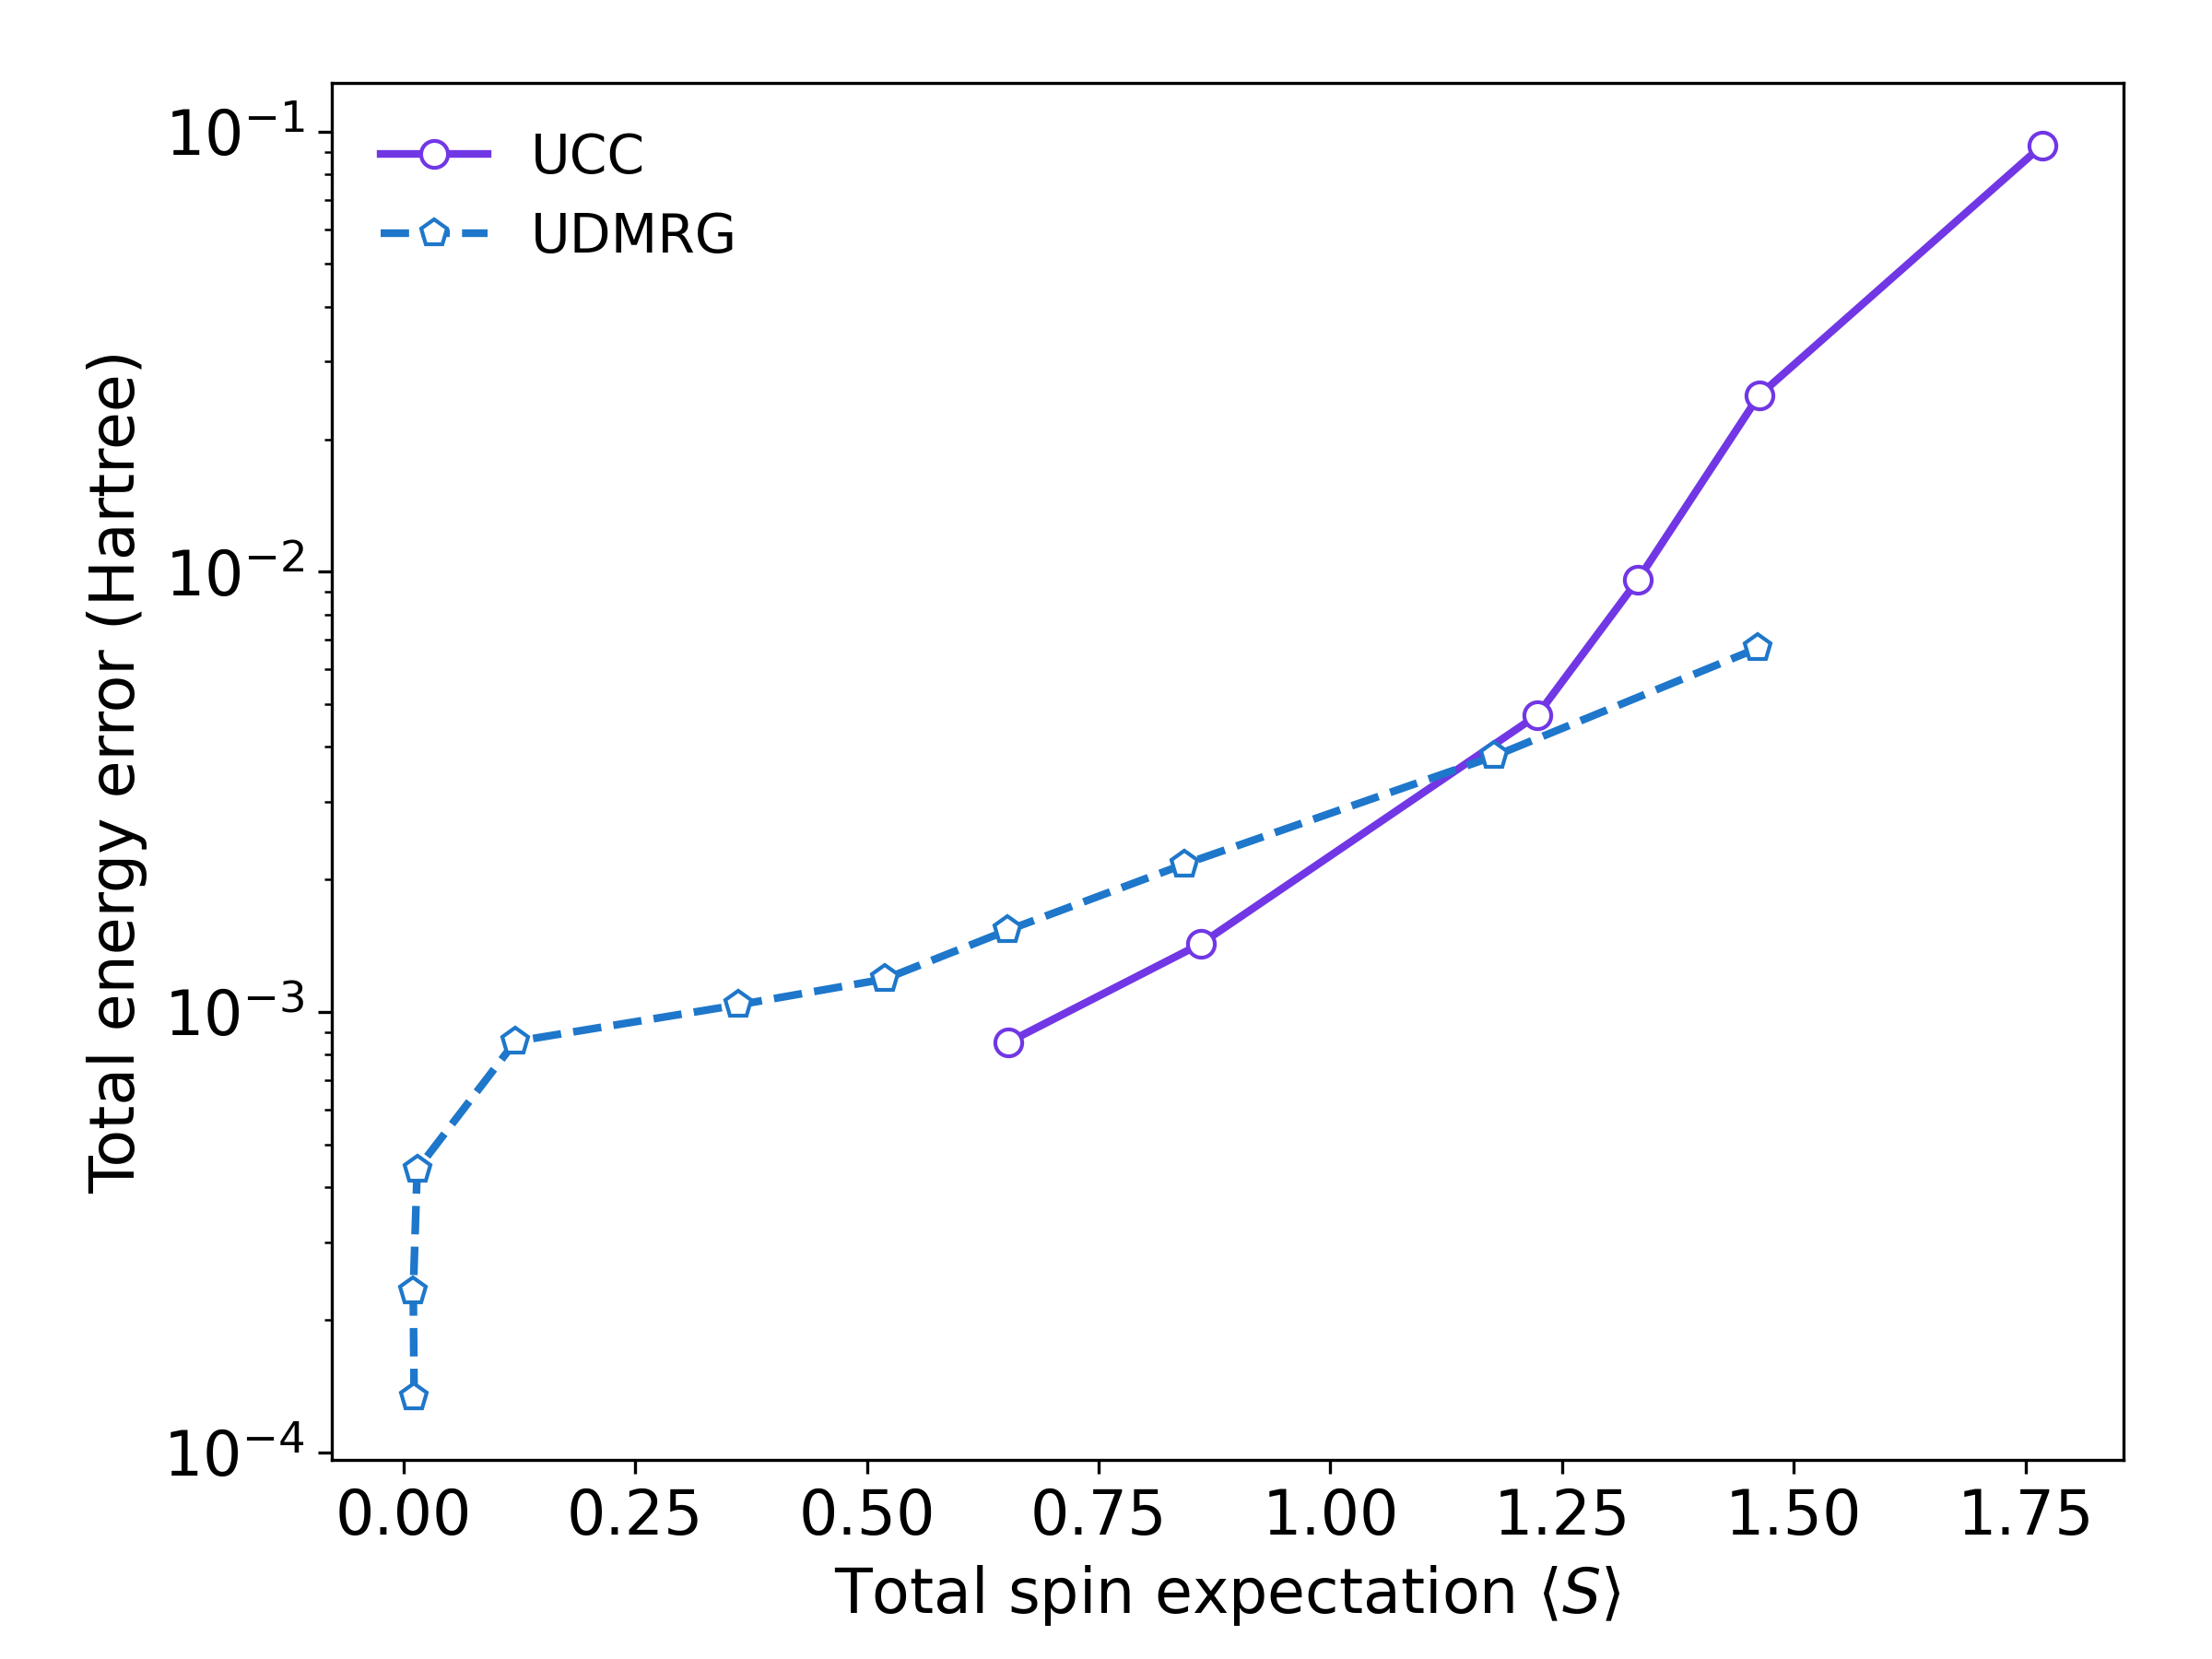

Generate this figure with Python:
# ---------------------------------------------------------------------------
# Copyright (C) 2026 Huanchen Zhai. All Rights Reserved.
# 
# This program is free software: you can redistribute it and/or modify
# it under the terms of the GNU General Public License as published by
# the Free Software Foundation, either version 3 of the License, or
# (at your option) any later version.
# 
# This program is distributed in the hope that it will be useful,
# but WITHOUT ANY WARRANTY; without even the implied warranty of
# MERCHANTABILITY or FITNESS FOR A PARTICULAR PURPOSE.  See the
# GNU General Public License for more details.
# 
# You should have received a copy of the GNU General Public License
# along with this program.  If not, see <https://www.gnu.org/licenses/>.
# ---------------------------------------------------------------------------


import matplotlib.pyplot as plt
import numpy as np, json

plt.rcParams.update({'font.size': 16})
plt.figure(figsize=(8, 6))

data = json.load(open("../20-Data/90-colors.json", "r", encoding='utf-8'))
data |= json.load(open("../20-Data/10-fe2s2.json", "r", encoding='utf-8'))

colors = data['colors']
xs = ['uhf', 'uccsd', 'uccsd(t)', 'uccsdt', 'uccsdtq', 'uccsdtqp']
ds = [100, 200, 400, 600, 800, 1000, 1200, 1600, 2000, 2400]

cc_ener = np.array([data['fe2s2']['std'][x] for x in xs])
cc_sexpt = np.array([(data['fe2s2']['std']["%s_ssq" % x][1] - 1) / 2 for x in xs])

e_udmrg = {x['bond']: x['energy'] for _, x in sorted(data['fe2s2']['std']['udmrg']['reverse'].items(), key=lambda x: int(x[0]))}
dmrg_ener = np.array([e_udmrg[d] for d in ds])
dmrg_sexpt = np.array([(data['fe2s2']['std']['udmrg']['reverse_ssq'][str(d)][1] - 1) / 2 for d in ds])

e_ref = data['fe2s2']['std']['sa_dmrg_12k']

plt.plot(cc_sexpt, cc_ener - e_ref, '-', linewidth=2, marker='o', mec=colors[6],  markersize=7, color=colors[6], mfc='white', clip_on=False, label='UCC')
plt.plot(dmrg_sexpt, dmrg_ener - e_ref, '--', linewidth=2, marker='p', mec=colors[4],  markersize=7, color=colors[4], mfc='white', clip_on=False, label='UDMRG')

plt.ylabel('Total energy error (Hartree)')
plt.xlabel('Total spin expectation $\\langle S \\rangle$')
plt.yscale('log')
plt.legend(loc='upper left', frameon=False, fontsize=14, ncols=1)
plt.subplots_adjust(left=0.15, right=0.96, top=0.95, bottom=0.12)
plt.savefig('07-sm-fe2-ssq-e-std-corr.png', dpi=300)
